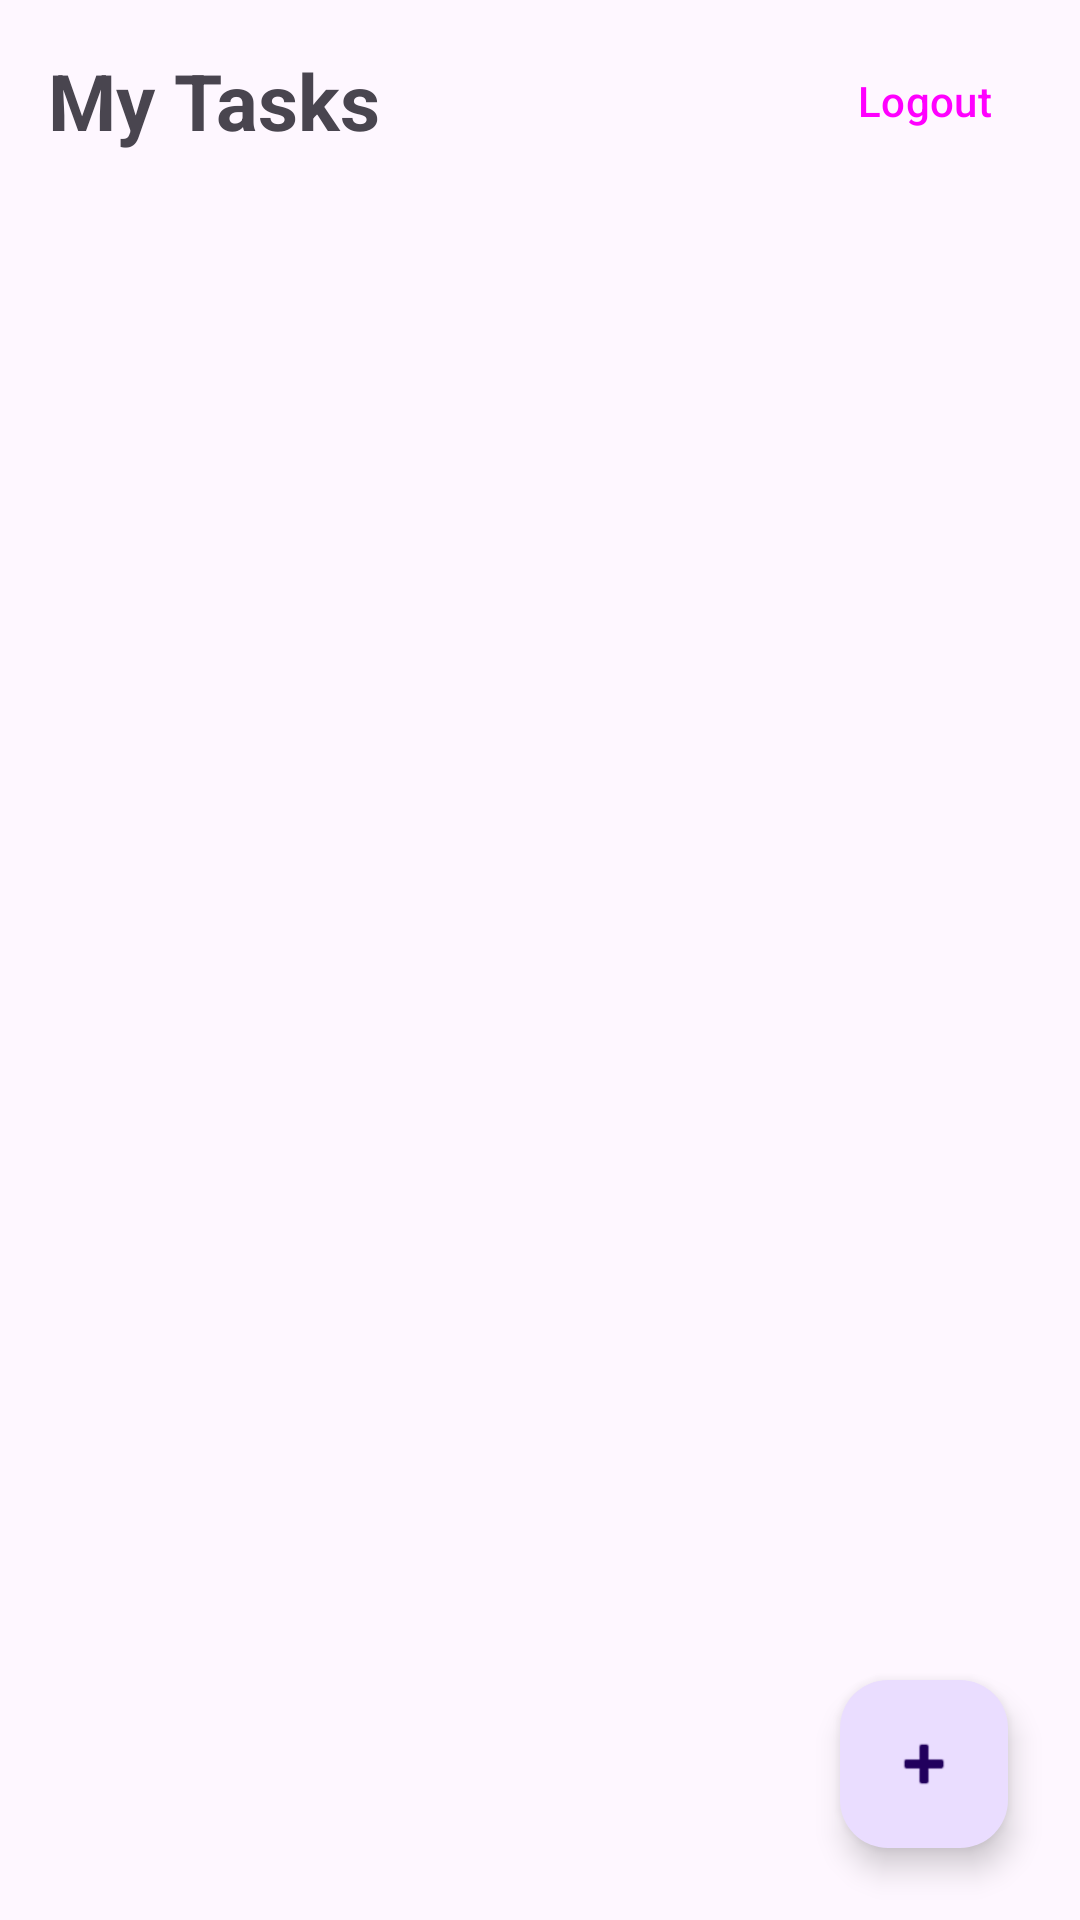

The Android layout XML behind this screen, and the referenced resources:
<!-- AndroidManifest.xml: application theme Theme.FireBaseTaskAPP -->
<!-- res/layout/activity_main.xml -->
<?xml version="1.0" encoding="utf-8"?>
<androidx.constraintlayout.widget.ConstraintLayout
    xmlns:android="http://schemas.android.com/apk/res/android"
    xmlns:app="http://schemas.android.com/apk/res-auto"
    xmlns:tools="http://schemas.android.com/tools"
    android:id="@+id/main"
    android:layout_width="match_parent"
    android:layout_height="match_parent"
    tools:context=".MainActivity">

    <TextView
        android:id="@+id/tvTitle"
        android:layout_width="0dp"
        android:layout_height="wrap_content"
        android:layout_margin="16dp"
        android:text="My Tasks"
        android:textSize="26sp"
        android:textStyle="bold"
        app:layout_constraintEnd_toStartOf="@id/btnLogout"
        app:layout_constraintStart_toStartOf="parent"
        app:layout_constraintTop_toTopOf="parent" />

    <Button
        android:id="@+id/btnLogout"
        style="@style/Widget.Material3.Button.TextButton"
        android:layout_width="wrap_content"
        android:layout_height="wrap_content"
        android:layout_marginEnd="8dp"
        android:text="Logout"
        app:layout_constraintBottom_toBottomOf="@id/tvTitle"
        app:layout_constraintEnd_toEndOf="parent"
        app:layout_constraintTop_toTopOf="@id/tvTitle" />

    <androidx.recyclerview.widget.RecyclerView
        android:id="@+id/rvTasks"
        android:layout_width="0dp"
        android:layout_height="0dp"
        android:padding="8dp"
        android:clipToPadding="false"
        app:layout_constraintBottom_toBottomOf="parent"
        app:layout_constraintEnd_toEndOf="parent"
        app:layout_constraintStart_toStartOf="parent"
        app:layout_constraintTop_toBottomOf="@id/tvTitle" />

    <TextView
        android:id="@+id/tvEmpty"
        android:layout_width="wrap_content"
        android:layout_height="wrap_content"
        android:text="No tasks yet. Tap + to add one."
        android:visibility="gone"
        app:layout_constraintBottom_toBottomOf="parent"
        app:layout_constraintEnd_toEndOf="parent"
        app:layout_constraintStart_toStartOf="parent"
        app:layout_constraintTop_toTopOf="parent" />

    <com.google.android.material.floatingactionbutton.FloatingActionButton
        android:id="@+id/fabAdd"
        android:layout_width="wrap_content"
        android:layout_height="wrap_content"
        android:layout_margin="24dp"
        android:contentDescription="Add task"
        android:src="@android:drawable/ic_input_add"
        app:layout_constraintBottom_toBottomOf="parent"
        app:layout_constraintEnd_toEndOf="parent" />

</androidx.constraintlayout.widget.ConstraintLayout>
<!-- resources referenced by this layout -->
<resources>
  <style name="Theme.FireBaseTaskAPP" parent="Base.Theme.FireBaseTaskAPP" />
  <style name="Base.Theme.FireBaseTaskAPP" parent="Theme.Material3.DayNight.NoActionBar">
          
          
      </style>
</resources>
